Labelled photos from "patches", an image-classification folder in AlbertoPresta/Thesis. The possible labels are: Amandinea punctata, Arthonia radiata, Caloplaca cerina, Candelariella reflexa, Candelariella xanthostigma, Chrysothrix candelaris, Diploicia canescens, Flavoparmelia caperata, Gyalolechia flavorubescens, Hyperphyscia adglutinata, Lecanora argentata, Lecanora carpinea, Lecanora chlarotera, Lecidella elaeochroma, Melanelixia glabratula, Parmotrema chinense, Pertusaria amara, Pertusaria pertusa, Phaeophyscia orbicularis, Physcia biziana, Physconia grisea, Punctelia subrudecta, Ramalina farinacea, Ramalina fastigiata, Xanthomendoza fallax, Xanthomendoza fulva, flavoparmenia soredians, rinodina sophonens.

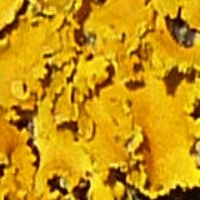
Label: Xanthomendoza fulva

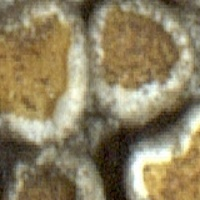
Label: Caloplaca cerina

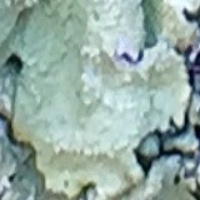
Label: Flavoparmelia caperata

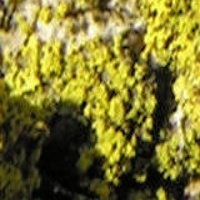
Label: Candelariella reflexa

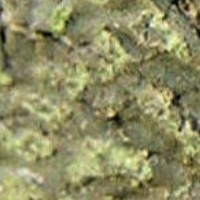
Label: Hyperphyscia adglutinata

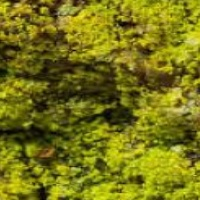
Label: Chrysothrix candelaris
